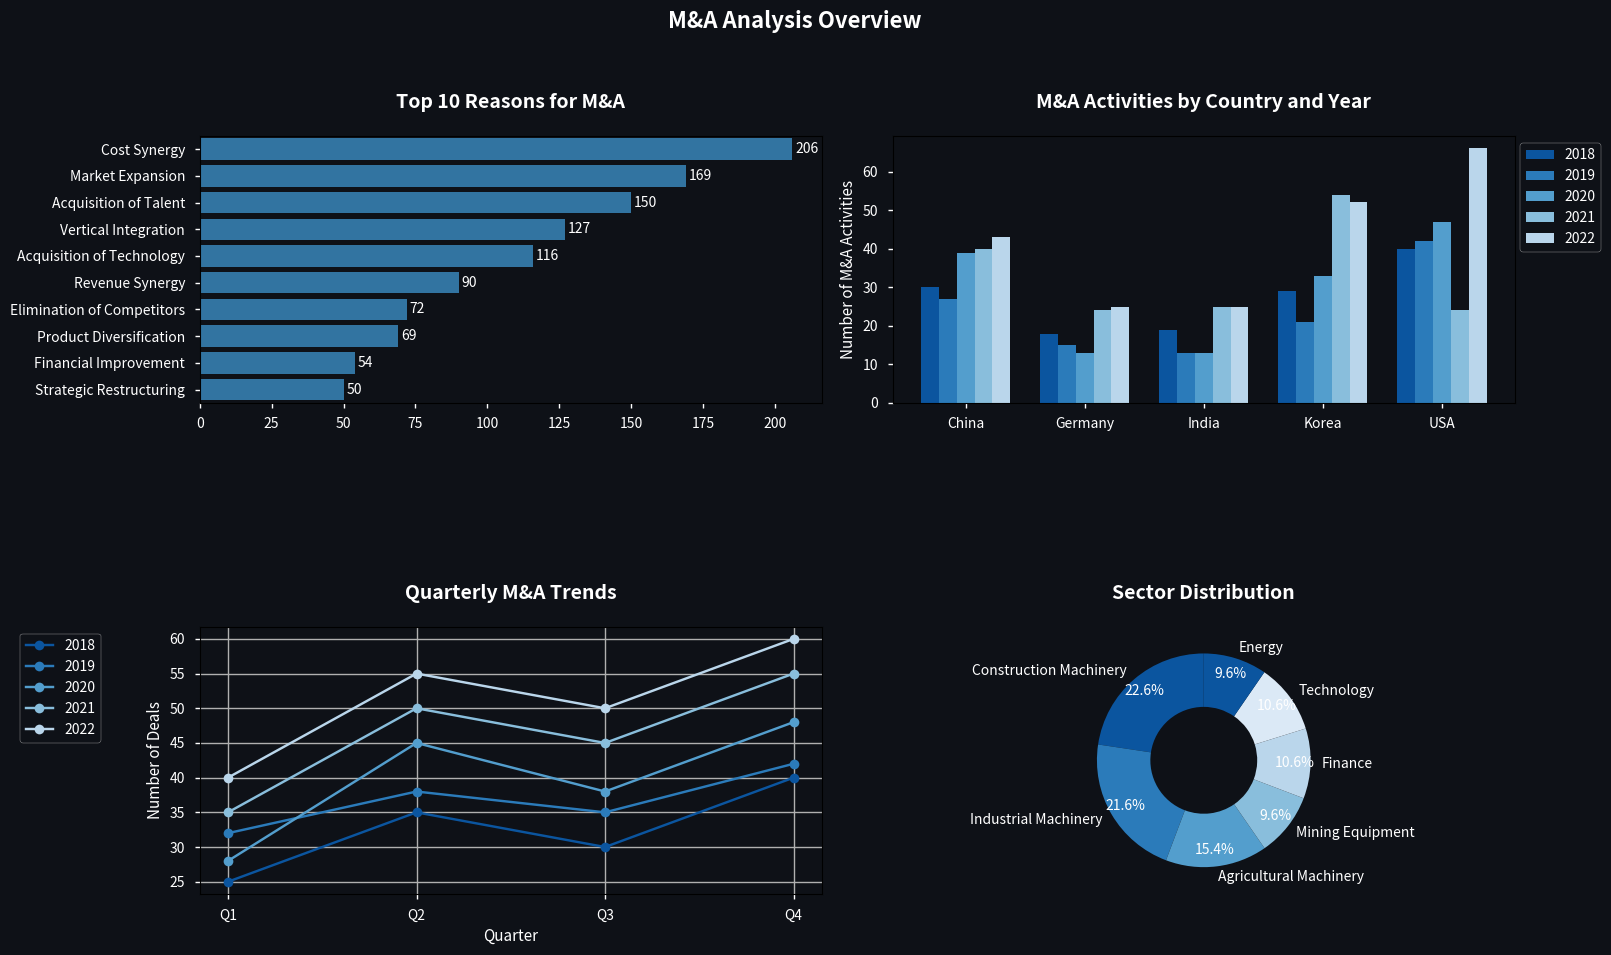

Generate this figure with matplotlib:
import pandas as pd
import matplotlib.pyplot as plt
import seaborn as sns
import numpy as np


############### TO  SEE THE RESULT, PLEASE REFER TO Figure_4.png ###############
############### TO  SEE THE RESULT, PLEASE REFER TO Figure_4.png ###############
############### TO  SEE THE RESULT, PLEASE REFER TO Figure_4.png ###############
############### TO  SEE THE RESULT, PLEASE REFER TO Figure_4.png ###############

# Set style properly
# plt.style.use("seaborn-v0_8")
# sns.set_palette("Blues_r")

# 흰 배경
# 스타일 설정
# sns.set_style("whitegrid")
# fig = plt.figure(figsize=(20, 14))  # 세로 크기 증가

############### 여기부터 다크 테마 설정 추가 ###############
# 테마 및 스타일 설정 다크 = dark_background
plt.style.use("seaborn-v0_8-notebook")
sns.set_palette("Blues_r")
fig = plt.figure(figsize=(16, 10))  # 16 가로 / 10 세로로
fig.patch.set_facecolor("#0E1117")  # 전체 배경


"""
fig는 matplotlib의 Figure 객체입니다:
fig = plt.figure()는 matplotlib.pyplot (plt)에서 새로운 그래프 창을 생성
plt는 matplotlib.pyplot의 약자
Figure는 전체 그래프 창을 의미하며, 여러 개의 서브플롯(subplot)을 포함할 수 있음
plt.rcParams는 matplotlib의 런타임 설정(runtime configuration parameters)입니다:
rc는 "runtime configuration"의 약자
"""

# 스타일 파라미터 설정
plt.rcParams["axes.facecolor"] = "#0E1117"  # 그래프 배경
plt.rcParams["text.color"] = "white"  # 모든 텍스트 색상
plt.rcParams["axes.labelcolor"] = "white"  # 축 레이블 색상
plt.rcParams["xtick.color"] = "white"  # x축 눈금 색상
plt.rcParams["ytick.color"] = "white"  # y축 눈금 색상
############### 다크 테마 설정 끝 ###############

# Data preparation (same as before)
reasons_data = {
    "Reason": [
        "Cost Synergy",
        "Market Expansion",
        "Acquisition of Talent",
        "Vertical Integration",
        "Acquisition of Technology",
        "Revenue Synergy",
        "Elimination of Competitors",
        "Product Diversification",
        "Financial Improvement",
        "Strategic Restructuring",
    ],
    "Count": [206, 169, 150, 127, 116, 90, 72, 69, 54, 50],
}

# Data for country comparison
countries = ["China", "Germany", "India", "Korea", "USA"]
years = [2018, 2019, 2020, 2021, 2022]
data_by_country = {
    "China": [30, 27, 39, 40, 43],
    "Germany": [18, 15, 13, 24, 25],
    "India": [19, 13, 13, 25, 25],
    "Korea": [29, 21, 33, 54, 52],
    "USA": [40, 42, 47, 24, 66],
}


# Create figure with more height and adjust spacing
plt.subplots_adjust(hspace=0.4, wspace=0.3)  # Increase spacing between subplots

# 메인 타이틀 위치 조정
fig.suptitle(
    "M&A Analysis Overview", fontsize=16, fontweight="bold", y=0.98
)  # y 값을 0.95에서 0.98로 올림

# 전체 레이아웃 조정
plt.subplots_adjust(
    top=0.90,  # top 값을 0.85에서 0.90으로 수정 (서브플롯을 아래로)
    bottom=0.15,
    left=0.2,
    right=0.87,
    wspace=0.3,
    hspace=0.4,
)

# 1. Top reasons bar chart
ax1 = plt.subplot(2, 2, 1)
reasons_df = pd.DataFrame(reasons_data)
bars = sns.barplot(
    data=reasons_df, x="Count", y="Reason", color="#1f77b4"
)  # x="Count", y="Reason",
plt.title("Top 10 Reasons for M&A", pad=20, fontsize=14, fontweight="bold")

# 축 레이블 제거
plt.xlabel("")
plt.ylabel("")
# x축 레이블 회전 없음
plt.xticks(rotation=0)


# Add value labels on the bars
for i, v in enumerate(reasons_df["Count"]):
    ax1.text(v + 1, i, str(v), va="center")

# 2. Country comparison chart
ax2 = plt.subplot(2, 2, 2)
x = np.arange(len(countries))
width = 0.15
# x축 레이블 45도 회전
# plt.xticks(rotation=45, ha="left")

for i, year in enumerate(years):
    data = [data_by_country[country][i] for country in countries]
    plt.bar(x + i * width, data, width, label=str(year))

# plt.xlabel("Countries")
plt.ylabel("Number of M&A Activities")
plt.title("M&A Activities by Country and Year", pad=20, fontsize=14, fontweight="bold")
plt.xticks(x + width * 2, countries)
plt.legend(bbox_to_anchor=(1.15, 1), loc="upper right")

# 3. Quarterly trends
ax3 = plt.subplot(2, 2, 3)
quarters = ["Q1", "Q2", "Q3", "Q4"]
years = [2018, 2019, 2020, 2021, 2022]
# x축 레이블회전없음
plt.xticks(rotation=0)

quarterly_data = {
    2018: [25, 35, 30, 40],
    2019: [32, 38, 35, 42],
    2020: [28, 45, 38, 48],
    2021: [35, 50, 45, 55],
    2022: [40, 55, 50, 60],
}

for year in years:
    plt.plot(quarters, quarterly_data[year], marker="o", label=str(year))

plt.title("Quarterly M&A Trends", pad=20, fontsize=14, fontweight="bold")
plt.xlabel("Quarter")
plt.ylabel("Number of Deals")
plt.legend(
    bbox_to_anchor=(-0.30, 1), loc="upper left"
)  # 0.05는 왼쪽 5% 위치, loc를 upper left로 변경
plt.grid(True)


# 4. Sector distribution donut chart
ax4 = plt.subplot(
    2, 2, 4, position=(0.55, 0.2, 0.4, 0.4)
)  # [left, bottom, width, height]
sectors = [
    "Construction Machinery",
    "Industrial Machinery",
    "Agricultural Machinery",
    "Mining Equipment",
    "Finance",
    "Technology",
    "Energy",
]
sector_values = [583, 557, 396, 247, 273, 273, 247]

plt.pie(
    sector_values,
    labels=sectors,
    autopct="%1.1f%%",
    startangle=90,
    pctdistance=0.85,
    wedgeprops=dict(width=0.5),
)
plt.title("Sector Distribution", pad=20, fontsize=14, fontweight="bold")

# Adjust layout with more space
plt.tight_layout(
    rect=[0, 0.03, 1, 0.95]
)  # Adjust the rect parameter to give more space for titles
plt.show()
